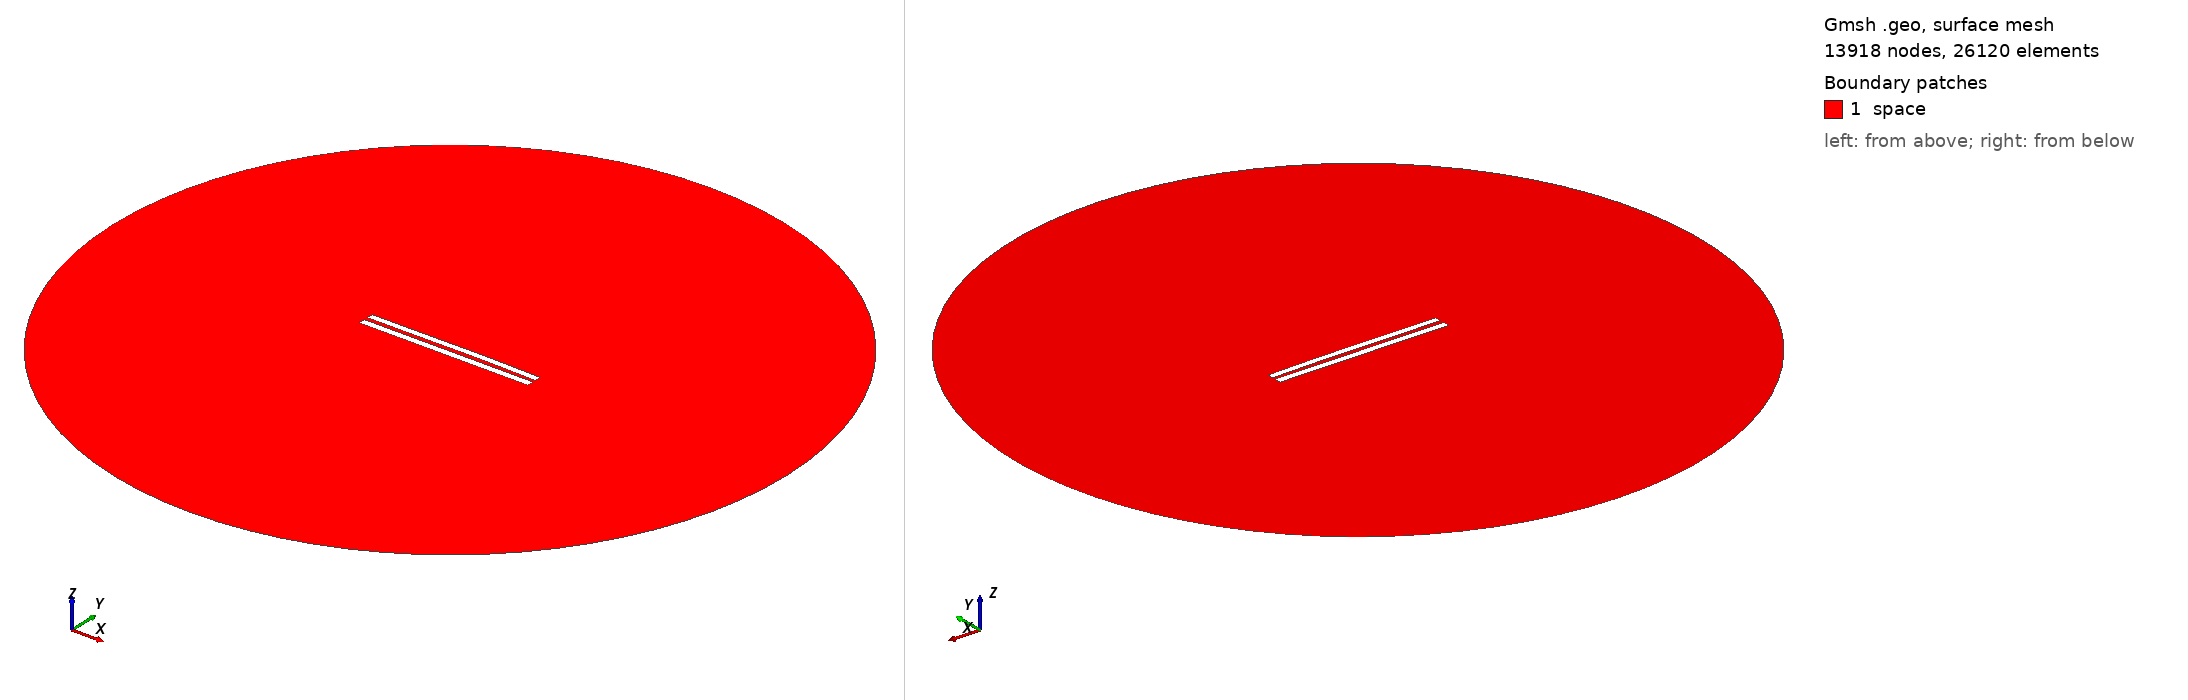

Gmsh geometry script, surface-meshed: 13918 nodes, 26120 surface elements. Boundary patches (legend numbers): 1 space. Left view from above one corner, right view from below the opposite corner. Legend entries are the model's physical surfaces. The drawing asked Gmsh for element sizes between 1% and 20% of the model's largest extent; the script's own settings can give other sizes.

=== 5858.geo (drawn) ===
//---------------------------------------
// Geometry kernel
//---------------------------------------

SetFactory("OpenCASCADE");



//---------------------------------------
// Parameters of the geometry
//---------------------------------------

// Overetch of the upper plate
overetch = 0.125;

// Distance between the plates
distance = 2.5;

// Discretization over the x axis (for the deformation)
nx = 50; 

// Length of the plate
L = 100 - overetch; 

// Number of modes
n = 4; 

// 1st mode coefficient
coeff(1) = -0.075;
beta(1) = 0.596864 * 3.1415926535 / L;

// 2nd mode coefficient
coeff(2) = 0.15;
beta(2) = 1.49418 * 3.1415926535 / L;

// 3rd mode coefficient
coeff(3) = -0.075;
beta(3) = 2.50025 * 3.1415926535 / L;

// 4th mode coefficient
coeff(4) = 0.0;
beta(4) = 3.49999 * 3.1415926535 / L;



//---------------------------------------
// Upper plate (deformed rectangle)
//---------------------------------------

// Coordiantes of the upper plate
xmin = -50;
xmax = 50 - overetch;

// Height of the upper plate
yheight = 4 - 2 * overetch;

// Indexes of the points
UpperID[] = {};
LowerID[] = {};
LeftID[] = {};
RightID[] = {};

// Point index
p = 1;

// Horizontal edges
For i In {1:nx}
    x = xmin + (i-1)*(xmax - xmin)/(nx-1);

    y_bottom = distance / 2 + overetch;
    For j In {1:n}
        C = (Cosh(beta(j)*L) + Cos(beta(j)*L)) / (Sinh(beta(j)*L) + Sin(beta(j)*L));
        y_bottom  = y_bottom + coeff(j) * (Cosh(beta(j)*(x+50)) - Cos(beta(j)*(x+50)) - C * (Sinh(beta(j)*(x+50)) - Sin(beta(j)*(x+50))));
    EndFor

    y_top = y_bottom + yheight;

    Point(p) = {x, y_top, 0, 1.0};
    UpperID[i] = p;
    p = p + 1;

    Point(p) = {x, y_bottom, 0, 1.0};
    LowerID[i] = p;
    p = p + 1;
EndFor

// Create point lists
UpperPts[] = {}; LowerPts[] = {};
For i In {1:nx}
  UpperPts[] += {UpperID[i]};
  LowerPts[] += {LowerID[i]};
EndFor

// Build splines
Spline(1) = {UpperPts[]};
Spline(2) = {LowerPts[]};
Line(3) = {LowerPts[nx-1], UpperPts[nx-1]};
Line(4) = {LowerPts[0], UpperPts[0]};

// Build the plane surface
Curve Loop(1) = {2, 3, -1, -4};
Plane Surface(1) = {1};



//---------------------------------------
// Lower plate (rectangle)
//---------------------------------------

// Vertices
Point(1001) = {-50, -1, 0, 1.0};
Point(1002) = { 50, -1, 0, 1.0};
Point(1003) = { 50,  -5, 0, 1.0};
Point(1004) = {-50,  -5, 0, 1.0};

// Edges
Line(5) = {1001, 1002};
Line(6) = {1002, 1003};
Line(7) = {1003, 1004};
Line(8) = {1004, 1001};

// Plane surface
Line Loop(2) = {5, 6, 7, 8};
Plane Surface(2) = {2}; 



//---------------------------------------
// Outer (fictious) boundary
//---------------------------------------

// Points
Point(1005) = {0, 0, 0};       // Center
Point(1006) = {200, 0, 0};     // Start point
Point(1007) = {0, 200, 0};     // 90 degrees
Point(1008) = {-200, 0, 0};    // 180 degrees
Point(1009) = {0, -200, 0};    // 270 degrees

// Circle arcs (each needs start, center, end)
Circle(9) = {1006, 1005, 1007};
Circle(10) = {1007, 1005, 1008};
Circle(11) = {1008, 1005, 1009};
Circle(12) = {1009, 1005, 1006};

// Plane surface for the entire domain
Curve Loop(3) = {9, 10, 11, 12};
Surface(3) = {3};

// Subtract the plates from the whole domain to obtain the actual domain where we want to solve the equations
BooleanDifference{ Surface{3}; Delete; }{ Surface{1}; Surface{2}; Delete; }




//---------------------------------------
// Transfinite Lines/Curves
//---------------------------------------

// Set the number of points on the boundaries
r = 7;

// Plates
Transfinite Curve {1, 2} = 50*r Using Progression 1;
Transfinite Curve {3, 4} = 2*r Using Progression 1;
Transfinite Line {5, 7} = 50*r Using Progression 1;
Transfinite Line {6, 8} = 2*r Using Progression 1;

// Outer boundary
Transfinite Line {9, 10, 11, 12} = 20 Using Progression 1;



//---------------------------------------
// Physical groups
//---------------------------------------                

// Physical curves (boundaries)
Physical Line("force_segment", 10) = {2};
Physical Line("upper_plate", 11) = {1, 3, 4};
Physical Line("lower_plate", 12) = {5, 6, 7, 8};
Physical Line("boundary", 20) = {9, 10, 11, 12};

// Physical Surfaces
Physical Surface("space", 30) = {3};



//---------------------------------------
// 6. Generate the Mesh
//---------------------------------------

// 2D mesh generation
Mesh 2;
